Labelled photos from "Machine_Learning", an image-classification folder in imurbi/Machine_Learning. The possible labels are: helipad, no helipad.

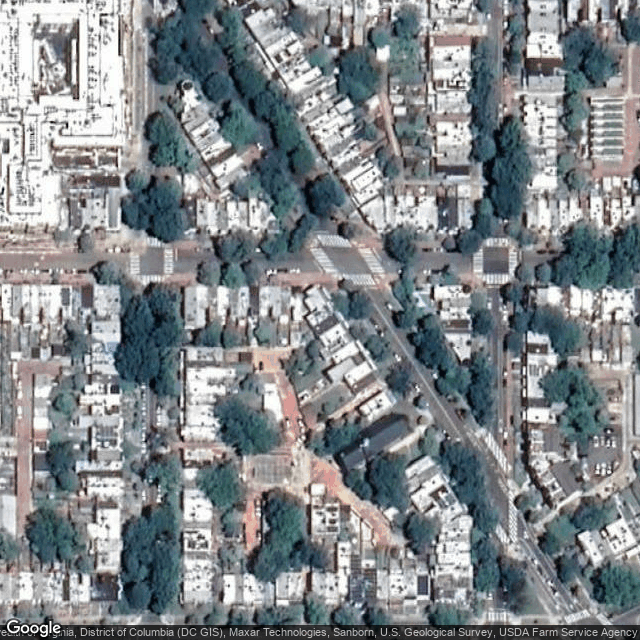
Label: no helipad

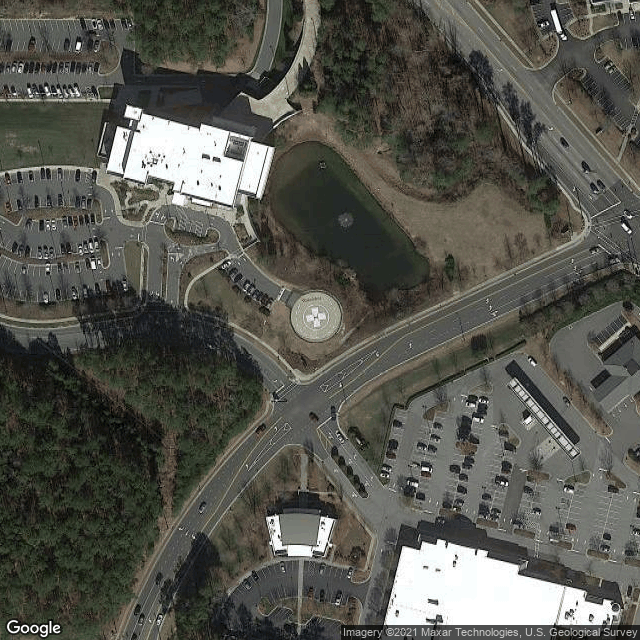
Label: helipad

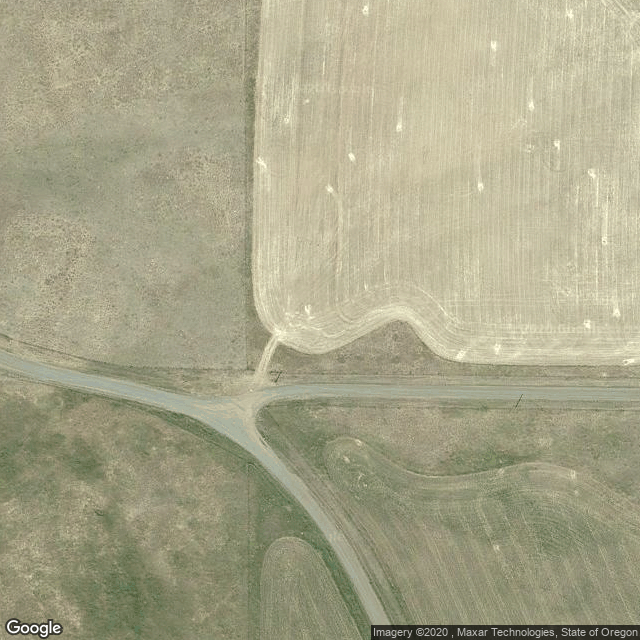
Label: no helipad

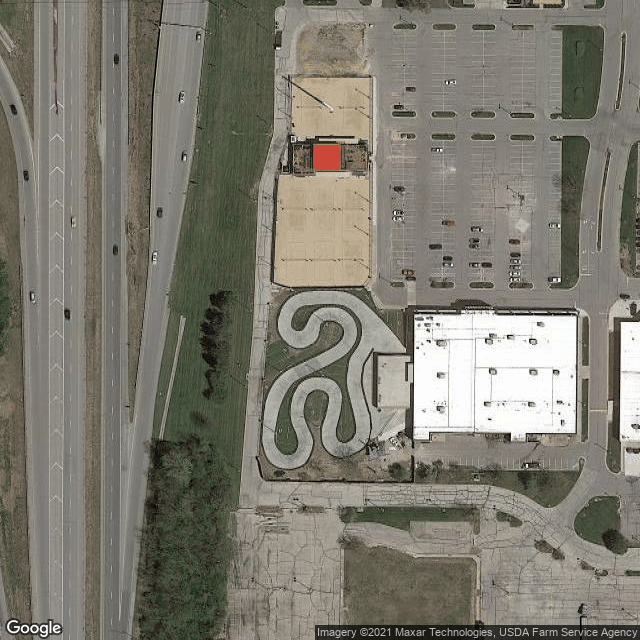
Label: helipad

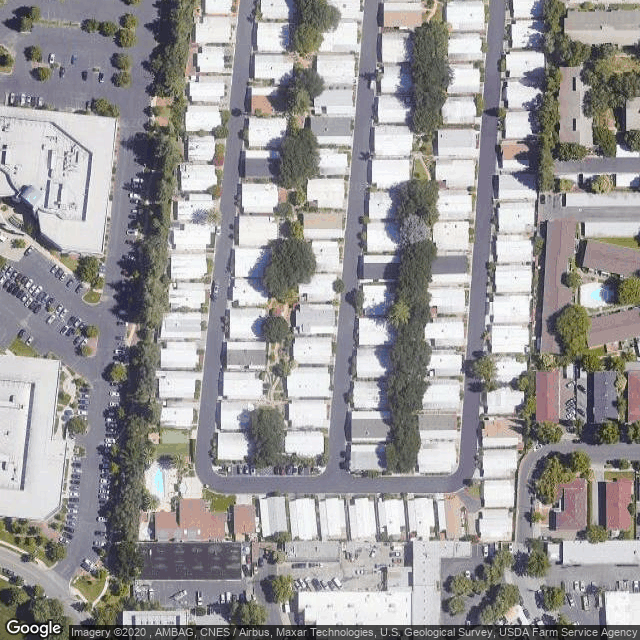
Label: no helipad

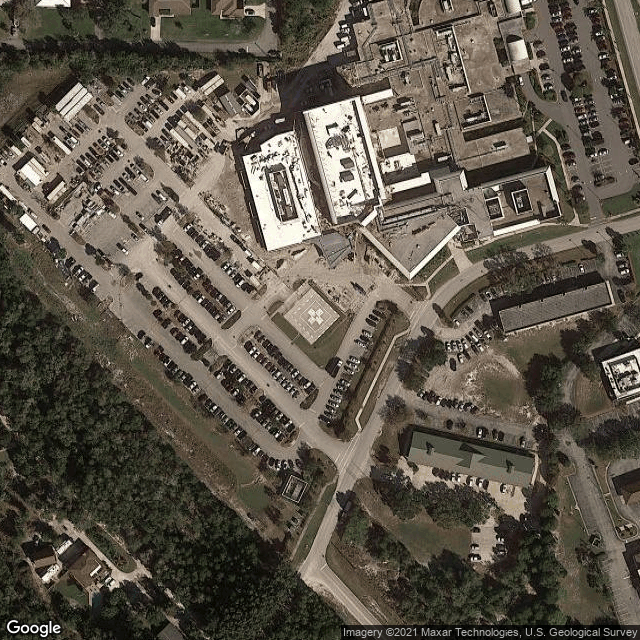
Label: helipad
